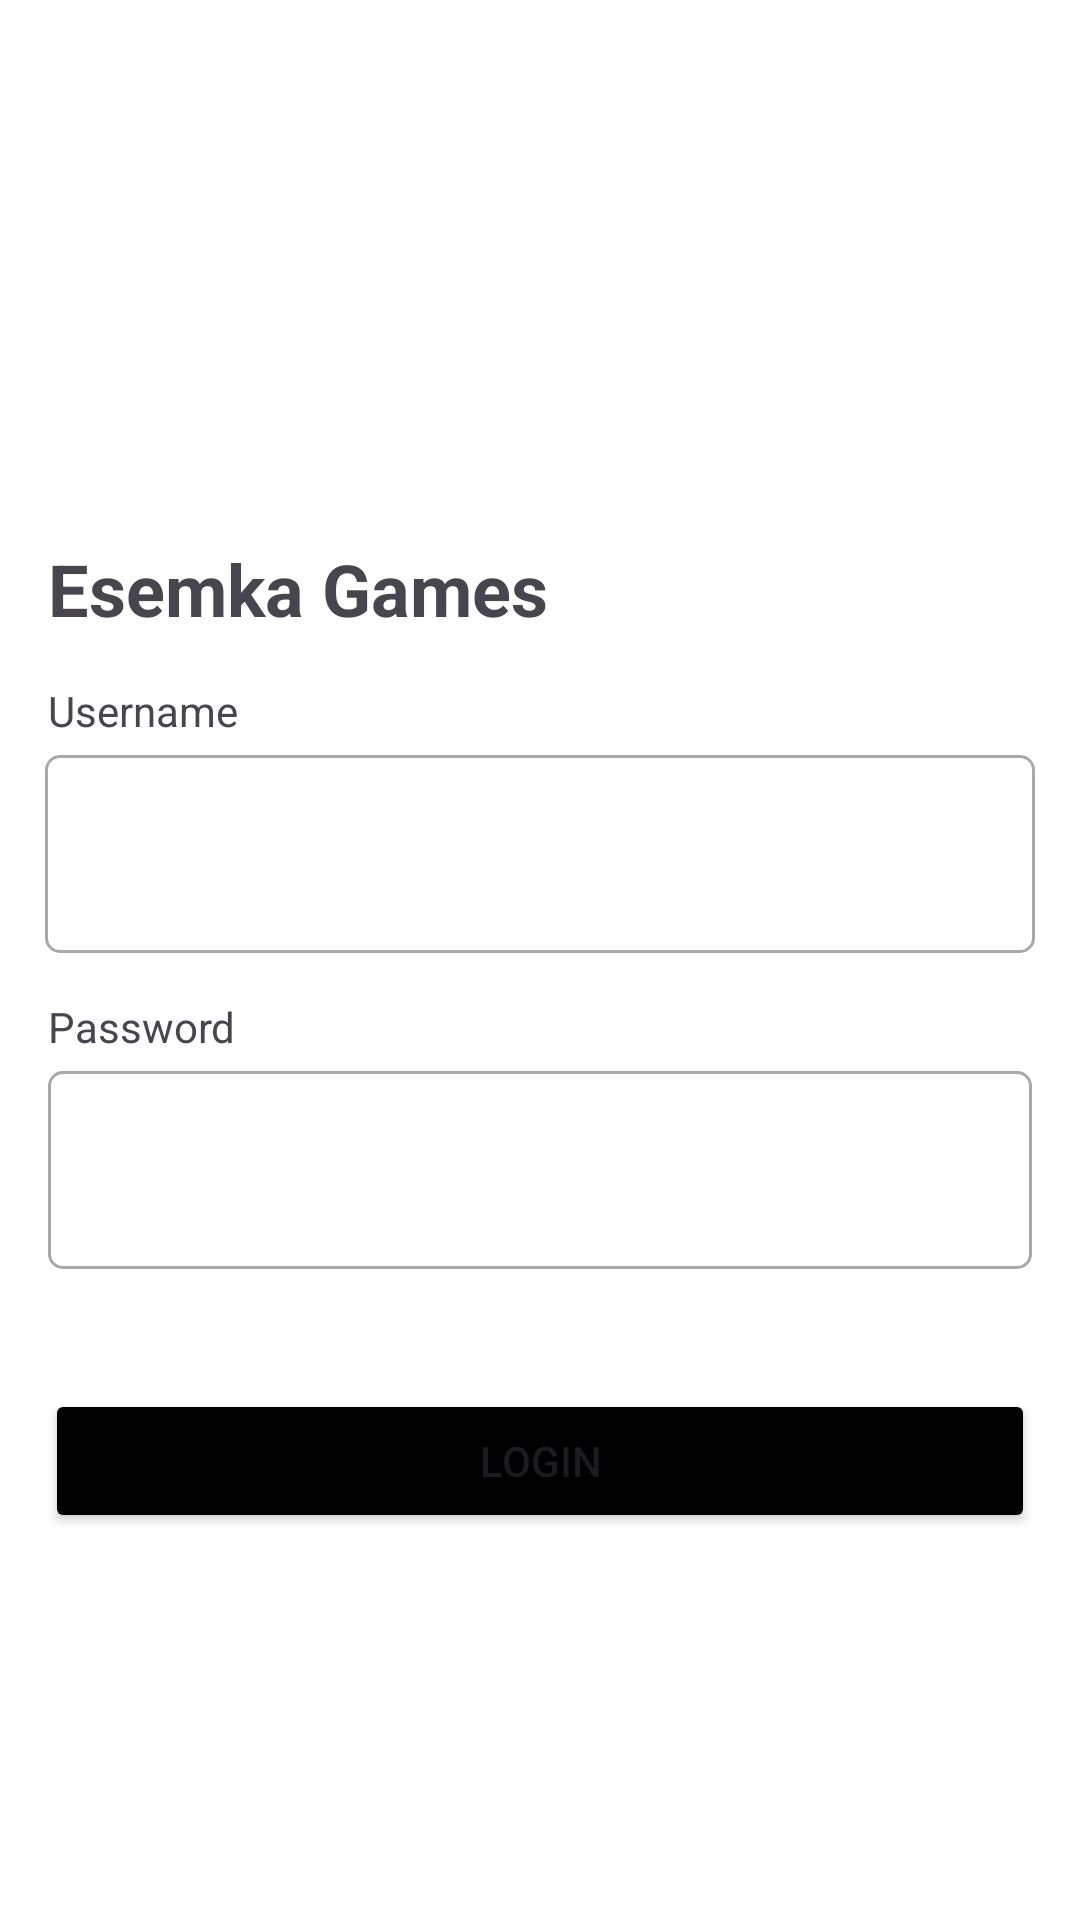

The Android layout XML behind this screen, and the referenced resources:
<!-- AndroidManifest.xml: application theme Theme.EsemkaVote2 -->
<!-- res/layout/activity_main.xml -->
<?xml version="1.0" encoding="utf-8"?>
<androidx.constraintlayout.widget.ConstraintLayout
    xmlns:android="http://schemas.android.com/apk/res/android"
    xmlns:app="http://schemas.android.com/apk/res-auto"
    xmlns:tools="http://schemas.android.com/tools"
    android:layout_width="match_parent"
    android:layout_height="match_parent"
    android:background="#FFFFFF">

    <TextView
        android:id="@+id/textView"
        android:layout_width="wrap_content"
        android:layout_height="wrap_content"
        android:layout_marginStart="16dp"
        android:layout_marginTop="180dp"
        android:text="Esemka Games"
        android:textSize="24sp"
        android:textStyle="bold"
        app:layout_constraintStart_toStartOf="parent"
        app:layout_constraintTop_toTopOf="parent" />

    <TextView
        android:id="@+id/textView2"
        android:layout_width="wrap_content"
        android:layout_height="wrap_content"
        android:layout_marginVertical="15dp"
        android:layout_marginStart="16dp"
        android:text="Username"
        app:layout_constraintStart_toStartOf="parent"
        app:layout_constraintTop_toBottomOf="@+id/textView" />

    <com.google.android.material.textfield.TextInputLayout
        android:id="@+id/edit1"
        style="@style/Widget.MaterialComponents.TextInputLayout.OutlinedBox"
        android:layout_width="0dp"
        android:layout_height="wrap_content"
        android:layout_marginHorizontal="15dp"
        app:boxCornerRadiusBottomEnd="5dp"
        app:boxCornerRadiusBottomStart="5dp"
        app:boxCornerRadiusTopEnd="5dp"
        app:boxCornerRadiusTopStart="5dp"
        app:layout_constraintEnd_toEndOf="parent"
        app:layout_constraintStart_toStartOf="parent"
        app:layout_constraintTop_toBottomOf="@+id/textView2">

        <com.google.android.material.textfield.TextInputEditText
            android:id="@+id/editText1"
            android:layout_width="match_parent"
            android:layout_height="66dp"
            android:ellipsize="end"
            android:maxLines="1"
            tools:ignore="KeyboardInaccessibleWidget"
            tools:layout_editor_absoluteX="16dp"
            tools:layout_editor_absoluteY="339dp" />

    </com.google.android.material.textfield.TextInputLayout>

    <TextView
        android:id="@+id/textView3"
        android:layout_width="wrap_content"
        android:layout_height="wrap_content"
        android:layout_marginStart="16dp"
        android:layout_marginVertical="15dp"
        android:text="Password"
        app:layout_constraintStart_toStartOf="parent"
        app:layout_constraintTop_toBottomOf="@+id/edit1" />

    <com.google.android.material.textfield.TextInputLayout
        android:id="@+id/textInputLayout"
        style="@style/Widget.MaterialComponents.TextInputLayout.OutlinedBox"
        android:layout_width="0dp"
        android:layout_height="wrap_content"
        android:layout_marginStart="16dp"
        android:layout_marginEnd="16dp"
        app:boxCornerRadiusBottomEnd="5dp"
        app:boxCornerRadiusBottomStart="5dp"
        app:boxCornerRadiusTopEnd="5dp"
        app:boxCornerRadiusTopStart="5dp"
        app:layout_constraintEnd_toEndOf="parent"
        app:layout_constraintHorizontal_bias="0.0"
        app:layout_constraintStart_toStartOf="parent"
        app:layout_constraintTop_toBottomOf="@id/textView3"
        app:layout_constraintVertical_bias="0.023">

        <com.google.android.material.textfield.TextInputEditText
            android:id="@+id/editText2"
            android:layout_width="match_parent"
            android:layout_height="66dp"
            android:ellipsize="end"
            android:inputType="textPassword"
            android:maxLines="1"
            tools:ignore="KeyboardInaccessibleWidget"
            tools:layout_editor_absoluteX="16dp"
            tools:layout_editor_absoluteY="339dp" />
    </com.google.android.material.textfield.TextInputLayout>

    <Button
        android:id="@+id/loginButton"
        android:layout_width="0dp"
        android:layout_height="wrap_content"
        android:layout_marginHorizontal="15dp"
        android:layout_marginTop="40dp"
        android:backgroundTint="@color/black"
        android:text="Login"
        app:layout_constraintBottom_toBottomOf="parent"
        app:layout_constraintEnd_toEndOf="parent"
        app:layout_constraintHorizontal_bias="0.551"
        app:layout_constraintStart_toStartOf="parent"
        app:layout_constraintTop_toBottomOf="@+id/textInputLayout"
        app:layout_constraintVertical_bias="0.0" />



</androidx.constraintlayout.widget.ConstraintLayout>
<!-- resources referenced by this layout -->
<resources>
  <style name="Theme.EsemkaVote2" parent="Base.Theme.EsemkaVote2" />
  <style name="Base.Theme.EsemkaVote2" parent="Theme.Material3.DayNight.NoActionBar">
          
          
      </style>
  <!-- not gathered from this repository: default colours our renderer supplied (Android Studio template values) -->
  <color name="black">#FF000000</color>
</resources>
